Run: headless pygame with SDL's dummy video driver; simulated clock (each Clock.tick advances the game by its frame time, no real sleeping); random seed 0; keys injected as events and as key.get_pressed() state; mouse plan: one left click at the window centre at the start of phase 2, then a move to the lower-right quarter at the start of phase 3.
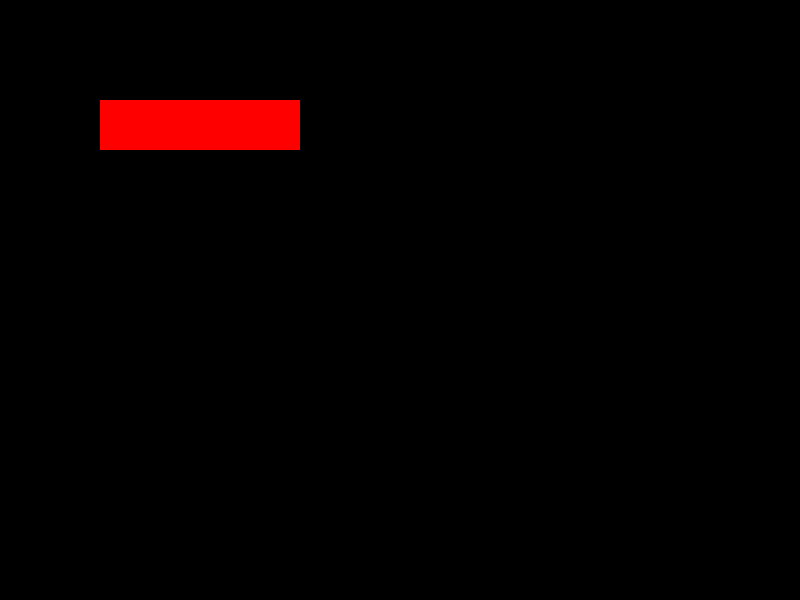
Frame 1 of 4 · flips 1–60 · no input
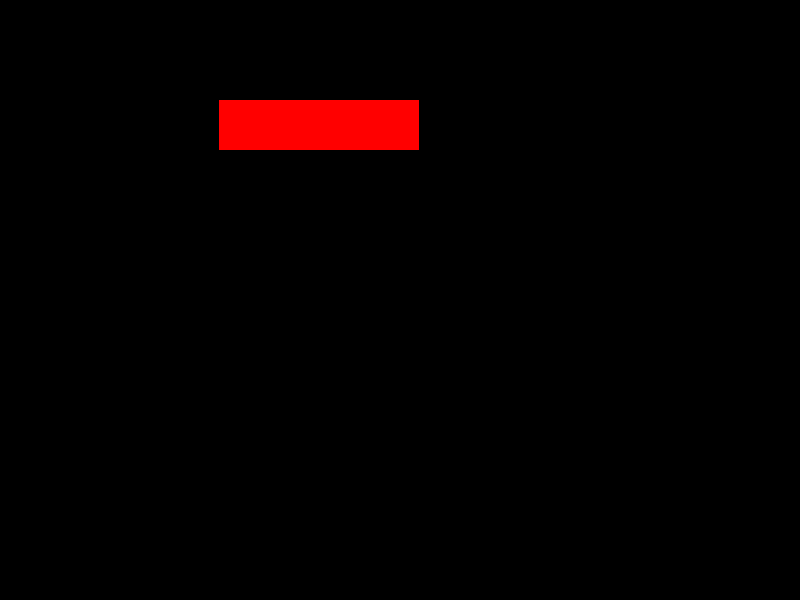
Frame 2 of 4 · flips 61–180 · clicked the window centre · tapped SPACE, RETURN · held RIGHT (→), D
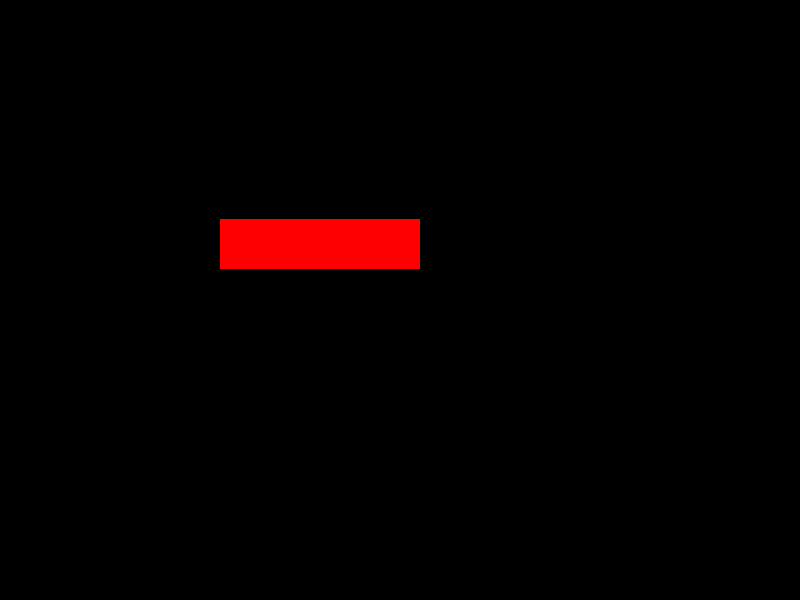
Frame 3 of 4 · flips 181–300 · moved the mouse to the lower-right quarter · held DOWN (↓), S
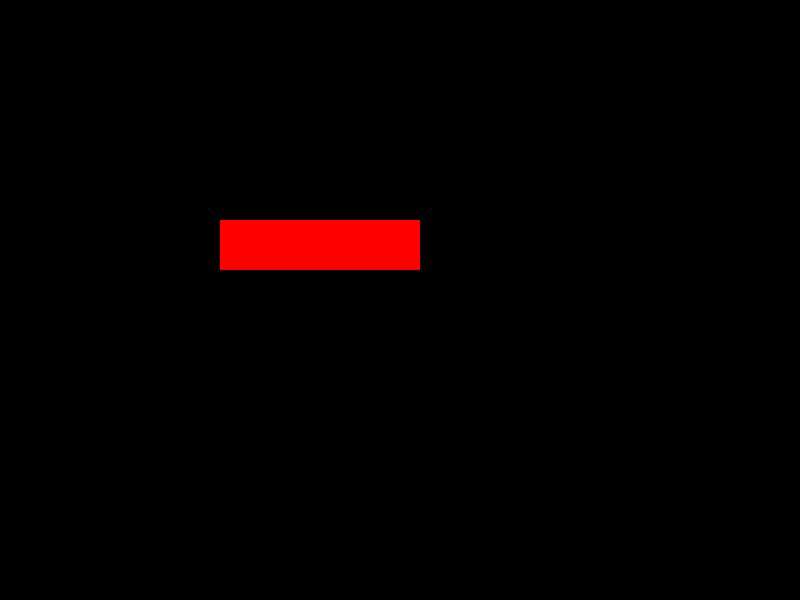
Frame 4 of 4 · flips 301–420 · held LEFT (←), A, UP (↑), W

The pygame program that drew these frames:

import pygame
from pygame import QUIT, KEYDOWN, KEYUP, K_UP, K_DOWN, K_LEFT, K_RIGHT, MOUSEMOTION

pygame.init()
tela = pygame.display.set_mode((800, 600), 0, 32)
x = 100
y = 100
velY = 0
velX = 0
while True:

    #Desenhar a tela
    tela.fill((0, 0, 0))
    pygame.draw.rect(tela, (255, 0, 0), ((x, y), (200, 50)), 0)
    pygame.display.update()

    #Calcular regras
    y = y + velY
    x = x + velX

    #Capturar eventos
    for e in pygame.event.get():
        if e.type == QUIT:
            exit()
        elif e.type == KEYDOWN:
            if e.key == K_RIGHT:
                velX = 1
            elif e.key == K_DOWN:
                velY = 1
        elif e.type == KEYUP:
            if e.key == K_RIGHT:
                velX = 0
            elif e.key == K_DOWN:
                velY = 0
